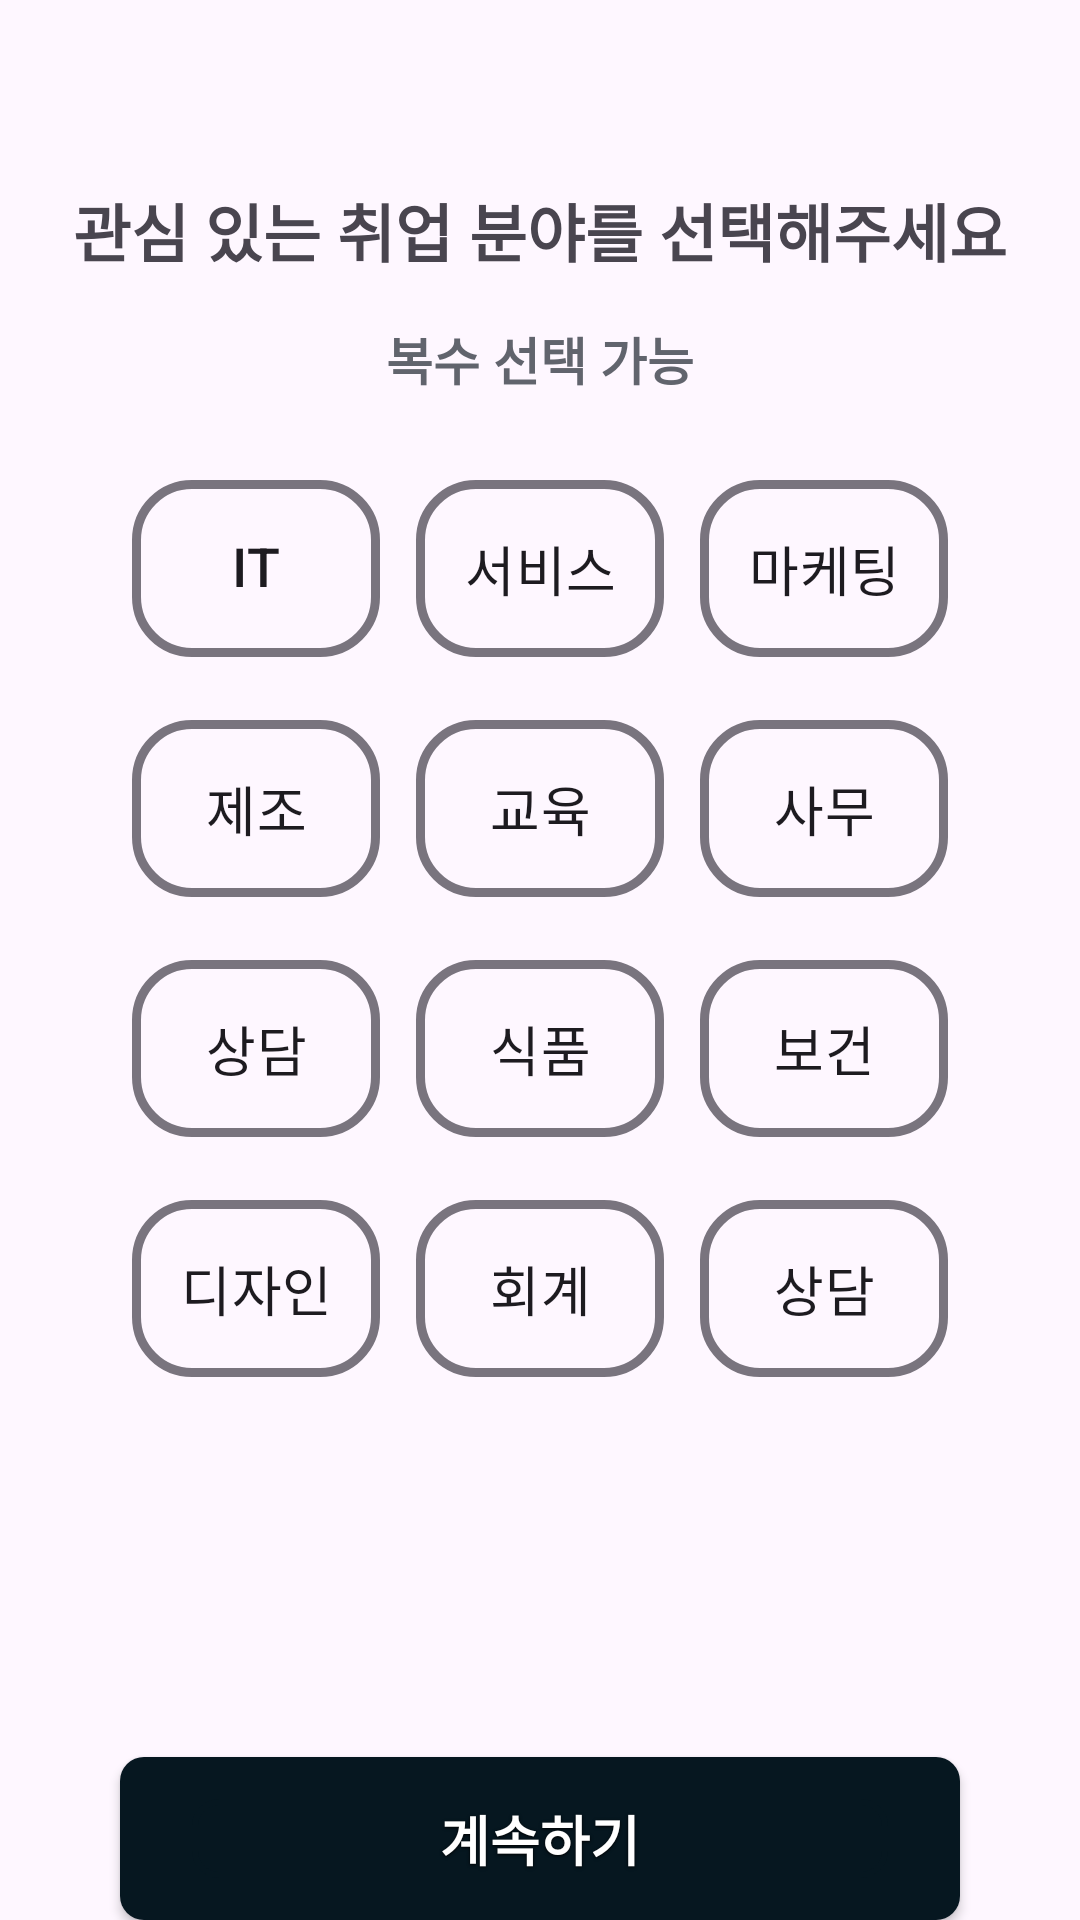

Here is an Android app screen rendered from its layout file. Give the layout XML and the strings, colors and styles it references.
<!-- AndroidManifest.xml: application theme Theme.Yesable -->
<!-- res/layout/fragment_onboarding6.xml -->
<?xml version="1.0" encoding="utf-8"?>
<androidx.constraintlayout.widget.ConstraintLayout xmlns:android="http://schemas.android.com/apk/res/android"
    xmlns:app="http://schemas.android.com/apk/res-auto"
    xmlns:tools="http://schemas.android.com/tools"
    android:layout_width="match_parent"
    android:layout_height="match_parent"
    tools:context=".OnboardingFragment6">

    <TextView
        android:id="@+id/msg"
        android:layout_width="wrap_content"
        android:layout_height="wrap_content"
        android:layout_marginTop="61dp"
        android:text="관심 있는 취업 분야를 선택해주세요"
        android:textSize="21sp"
        android:textStyle="bold"
        app:layout_constraintEnd_toEndOf="parent"
        app:layout_constraintStart_toStartOf="parent"
        app:layout_constraintTop_toTopOf="parent" />

    <TextView
        android:id="@+id/msg2"
        android:layout_width="wrap_content"
        android:layout_height="wrap_content"
        android:layout_marginTop="15dp"
        android:text="복수 선택 가능"
        android:textAlignment="center"
        android:textColor="#61646D"
        android:textSize="17sp"
        android:textStyle="bold"
        app:layout_constraintEnd_toEndOf="parent"
        app:layout_constraintStart_toStartOf="parent"
        app:layout_constraintTop_toBottomOf="@+id/msg" />

    <LinearLayout
        android:id="@+id/chipGroup"
        android:layout_width="0dp"
        android:layout_height="wrap_content"
        android:layout_marginStart="24dp"
        android:layout_marginTop="20dp"
        android:layout_marginEnd="24dp"
        android:orientation="vertical"
        android:paddingStart="20dp"
        android:paddingEnd="20dp"
        app:layout_constraintBottom_toTopOf="@+id/ob_button"
        app:layout_constraintEnd_toEndOf="parent"
        app:layout_constraintStart_toStartOf="parent"
        app:layout_constraintTop_toBottomOf="@+id/msg2"
        app:layout_constraintVertical_bias="0.0">

        
        <LinearLayout
            android:layout_width="match_parent"
            android:layout_height="wrap_content"
            android:layout_marginBottom="5dp"
            android:gravity="center"
            android:orientation="horizontal">

            <com.google.android.material.chip.Chip
                android:id="@+id/chip1"
                android:layout_width="0dp"
                android:layout_height="75dp"
                android:layout_marginEnd="12dp"
                android:layout_weight="1"
                android:checkable="true"
                android:text="IT"
                android:textAlignment="center"
                android:textSize="18sp"
                android:textStyle="bold"
                app:chipCornerRadius="20dp"
                app:chipStrokeWidth="3dp"
                app:chipSurfaceColor="#F4EEEE" />

            <com.google.android.material.chip.Chip
                android:id="@+id/chip2"
                android:layout_width="0dp"
                android:layout_height="75dp"
                android:layout_marginEnd="12dp"
                android:layout_weight="1"
                android:checkable="true"
                android:text="서비스"
                android:textAlignment="center"
                android:textSize="18sp"
                android:textStyle="bold"
                app:chipCornerRadius="20dp"
                app:chipStrokeWidth="3dp"
                app:chipSurfaceColor="#F4EEEE" />

            <com.google.android.material.chip.Chip
                android:id="@+id/chip3"
                android:layout_width="0dp"
                android:layout_height="75dp"
                android:layout_weight="1"
                android:checkable="true"
                android:text="마케팅"
                android:textAlignment="center"
                android:textSize="18sp"
                android:textStyle="bold"
                app:chipCornerRadius="20dp"
                app:chipStrokeWidth="3dp"
                app:chipSurfaceColor="#F4EEEE" />
        </LinearLayout>

        
        <LinearLayout
            android:layout_width="match_parent"
            android:layout_height="wrap_content"
            android:layout_marginBottom="5dp"
            android:gravity="center"
            android:orientation="horizontal">

            <com.google.android.material.chip.Chip
                android:id="@+id/chip4"
                android:layout_width="0dp"
                android:layout_height="75dp"
                android:layout_marginEnd="12dp"
                android:layout_weight="1"
                android:checkable="true"
                android:text="제조"
                android:textAlignment="center"
                android:textSize="18sp"
                android:textStyle="bold"
                app:chipCornerRadius="20dp"
                app:chipStrokeWidth="3dp"
                app:chipSurfaceColor="#F4EEEE" />

            <com.google.android.material.chip.Chip
                android:id="@+id/chip5"
                android:layout_width="0dp"
                android:layout_height="75dp"
                android:layout_marginEnd="12dp"
                android:layout_weight="1"
                android:checkable="true"
                android:text="교육"
                android:textAlignment="center"
                android:textSize="18sp"
                android:textStyle="bold"
                app:chipCornerRadius="20dp"
                app:chipStrokeWidth="3dp"
                app:chipSurfaceColor="#F4EEEE" />

            <com.google.android.material.chip.Chip
                android:id="@+id/chip6"
                android:layout_width="0dp"
                android:layout_height="75dp"
                android:layout_weight="1"
                android:checkable="true"
                android:text="사무"
                android:textAlignment="center"
                android:textSize="18sp"
                android:textStyle="bold"
                app:chipCornerRadius="20dp"
                app:chipStrokeWidth="3dp"
                app:chipSurfaceColor="#F4EEEE" />
        </LinearLayout>

        
        <LinearLayout
            android:layout_width="match_parent"
            android:layout_height="wrap_content"
            android:layout_marginBottom="5dp"
            android:gravity="center"
            android:orientation="horizontal">

            <com.google.android.material.chip.Chip
                android:id="@+id/chip7"
                android:layout_width="0dp"
                android:layout_height="75dp"
                android:layout_marginEnd="12dp"
                android:layout_weight="1"
                android:checkable="true"
                android:text="상담"
                android:textAlignment="center"
                android:textSize="18sp"
                android:textStyle="bold"
                app:chipCornerRadius="20dp"
                app:chipStrokeWidth="3dp"
                app:chipSurfaceColor="#F4EEEE" />

            <com.google.android.material.chip.Chip
                android:id="@+id/chip8"
                android:layout_width="0dp"
                android:layout_height="75dp"
                android:layout_marginEnd="12dp"
                android:layout_weight="1"
                android:checkable="true"
                android:text="식품"
                android:textAlignment="center"
                android:textSize="18sp"
                android:textStyle="bold"
                app:chipCornerRadius="20dp"
                app:chipStrokeWidth="3dp"
                app:chipSurfaceColor="#F4EEEE" />

            <com.google.android.material.chip.Chip
                android:id="@+id/chip9"
                android:layout_width="0dp"
                android:layout_height="75dp"
                android:layout_weight="1"
                android:checkable="true"
                android:text="보건"
                android:textAlignment="center"
                android:textSize="18sp"
                android:textStyle="bold"
                app:chipCornerRadius="20dp"
                app:chipStrokeWidth="3dp"
                app:chipSurfaceColor="#F4EEEE" />
        </LinearLayout>

        
        <LinearLayout
            android:layout_width="match_parent"
            android:layout_height="wrap_content"
            android:layout_marginBottom="5dp"
            android:gravity="center"
            android:orientation="horizontal">

            <com.google.android.material.chip.Chip
                android:id="@+id/chip10"
                android:layout_width="0dp"
                android:layout_height="75dp"
                android:layout_marginEnd="12dp"
                android:layout_weight="1"
                android:checkable="true"
                android:text="디자인"
                android:textAlignment="center"
                android:textSize="18sp"
                android:textStyle="bold"
                app:chipCornerRadius="20dp"
                app:chipStrokeWidth="3dp"
                app:chipSurfaceColor="#F4EEEE" />

            <com.google.android.material.chip.Chip
                android:id="@+id/chip11"
                android:layout_width="0dp"
                android:layout_height="75dp"
                android:layout_marginEnd="12dp"
                android:layout_weight="1"
                android:checkable="true"
                android:text="회계"
                android:textAlignment="center"
                android:textSize="18sp"
                android:textStyle="bold"
                app:chipCornerRadius="20dp"
                app:chipStrokeWidth="3dp"
                app:chipSurfaceColor="#F4EEEE" />

            <com.google.android.material.chip.Chip
                android:id="@+id/chip12"
                android:layout_width="0dp"
                android:layout_height="75dp"
                android:layout_weight="1"
                android:checkable="true"
                android:text="상담"
                android:textAlignment="center"
                android:textSize="18sp"
                android:textStyle="bold"
                app:chipCornerRadius="20dp"
                app:chipStrokeWidth="3dp"
                app:chipSurfaceColor="#F4EEEE" />
        </LinearLayout>

    </LinearLayout>

    <android.widget.Button
        android:id="@+id/ob_button"
        style="@style/ButtonStyleColor"
        android:layout_width="0dp"
        android:layout_height="wrap_content"
        android:layout_marginStart="40dp"
        android:layout_marginEnd="40dp"
        android:text="계속하기"
        android:textSize="18sp"
        app:layout_constraintBottom_toBottomOf="parent"
        app:layout_constraintEnd_toEndOf="parent"
        app:layout_constraintHorizontal_bias="0.0"
        app:layout_constraintStart_toStartOf="parent" />
</androidx.constraintlayout.widget.ConstraintLayout>
<!-- resources referenced by this layout -->
<resources>
  <style name="ButtonStyleColor">
          <item name="android:layout_width">match_parent</item>
          <item name="android:layout_height">52dp</item>
          <item name="android:background">@drawable/button_style_color</item>
          <item name="android:paddingStart">24dp</item>
          <item name="android:paddingEnd">24dp</item>
          <item name="android:paddingTop">14dp</item>
          <item name="android:paddingBottom">14dp</item>
          <item name="android:gravity">center</item>
          <item name="android:textColor">#FFFFFF</item>
          <item name="android:textSize">16sp</item>
          <item name="android:textStyle">bold</item>
          <item name="android:shadowColor">#000000</item>
          <item name="android:shadowDx">0</item>
          <item name="android:shadowDy">1</item>
          <item name="android:shadowRadius">2</item>
      </style>
  <style name="Theme.Yesable" parent="Base.Theme.Yesable" />
  <!-- drawable button_style_color (drawable) -->
  <?xml version="1.0" encoding="utf-8"?>
  <layer-list xmlns:android="http://schemas.android.com/apk/res/android">
      <item android:left="0dp" android:right="0dp" android:top="0dp" android:bottom="0dp">
          <shape android:shape="rectangle">
              <solid android:color="#061720"/> 
              <corners android:radius="8dp"/> 
              <padding
                  android:left="24dp"
                  android:right="24dp"
                  android:top="14dp"
                  android:bottom="14dp"/>
          </shape>
      </item>
      <item>
          <shape android:shape="rectangle">
              <solid android:color="@android:color/transparent"/> 
              <corners android:radius="8dp"/>
              <stroke android:color="#061720" android:width="2dp"/>
          </shape>
      </item>
  </layer-list>
  <style name="Base.Theme.Yesable" parent="Theme.Material3.DayNight.NoActionBar">
          
          <item name="colorPrimary">@color/primary</item>
      </style>
  <color name="primary">#FF061720</color>
</resources>
